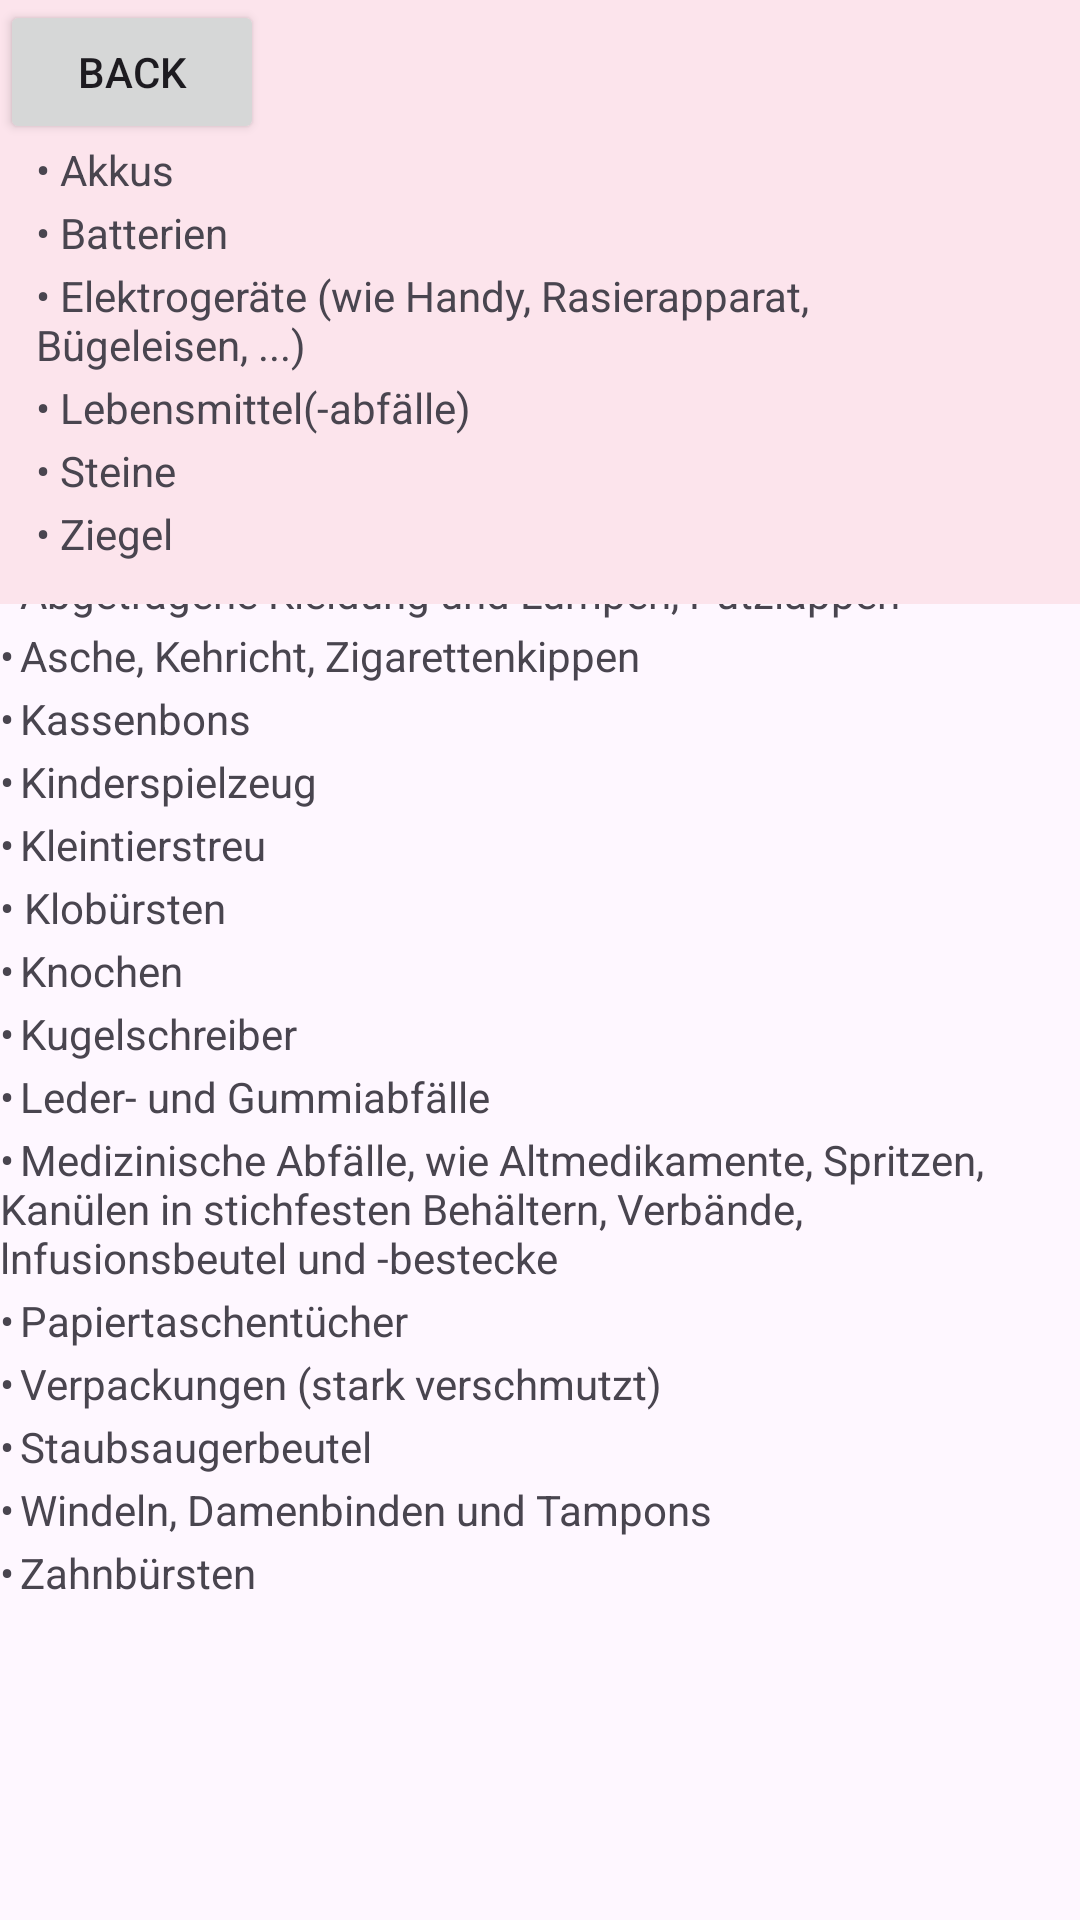

This screen was rendered from an Android layout file. Write that file and the resources it references.
<!-- AndroidManifest.xml: application theme Theme.TrashAway -->
<!-- res/layout/trash_abc.xml -->
<?xml version="1.0" encoding="utf-8"?>
<androidx.constraintlayout.widget.ConstraintLayout xmlns:android="http://schemas.android.com/apk/res/android"
    xmlns:app="http://schemas.android.com/apk/res-auto"
    xmlns:tools="http://schemas.android.com/tools"
    android:layout_width="match_parent"
    android:layout_height="match_parent">


    <LinearLayout
        android:layout_width="match_parent"
        android:layout_height="wrap_content"
        android:orientation="vertical"
        app:layout_constraintBottom_toBottomOf="parent"
        app:layout_constraintTop_toTopOf="parent"
        tools:layout_editor_absoluteX="0dp">


        <TextView
            android:layout_width="wrap_content"
            android:layout_height="wrap_content"
            android:layout_gravity="center"
            android:gravity="center"
            android:paddingBottom="16dp"
            android:text="Restmüll"
            android:textSize="24sp"
            android:textStyle="bold" />

        
            <TextView
                android:layout_width="wrap_content"
                android:layout_height="wrap_content"
                android:paddingBottom="8dp"
                android:text="Do's"
                android:textSize="20sp"
                android:textStyle="bold" />


            <TextView
                android:layout_width="wrap_content"
                android:layout_height="wrap_content"
                android:paddingBottom="2dp"
                android:text="•	Abgetragene Kleidung und Lumpen, Putzlappen" />

            <TextView
                android:layout_width="wrap_content"
                android:layout_height="wrap_content"
                android:paddingBottom="2dp"
                android:text="•	Asche, Kehricht, Zigarettenkippen" />

            <TextView
                android:layout_width="wrap_content"
                android:layout_height="wrap_content"
                android:paddingBottom="2dp"
                android:text="•	Kassenbons" />

            <TextView
                android:layout_width="wrap_content"
                android:layout_height="wrap_content"
                android:paddingBottom="2dp"
                android:text="•	Kinderspielzeug" />

            <TextView
                android:layout_width="wrap_content"
                android:layout_height="wrap_content"
                android:paddingBottom="2dp"
                android:text="•	Kleintierstreu" />

            <TextView
                android:layout_width="wrap_content"
                android:layout_height="wrap_content"
                android:paddingBottom="2dp"
                android:text="• Klobürsten" />

            <TextView
                android:layout_width="wrap_content"
                android:layout_height="wrap_content"
                android:paddingBottom="2dp"
                android:text="•	Knochen" />

            <TextView
                android:layout_width="wrap_content"
                android:layout_height="wrap_content"
                android:paddingBottom="2dp"
                android:text="•	Kugelschreiber" />

            <TextView
                android:layout_width="wrap_content"
                android:layout_height="wrap_content"
                android:paddingBottom="2dp"
                android:text="•	Leder- und Gummiabfälle" />

            <TextView
                android:layout_width="wrap_content"
                android:layout_height="wrap_content"
                android:paddingBottom="2dp"
                android:text="•	Medizinische Abfälle, wie Altmedikamente, Spritzen, Kanülen in stichfesten Behältern, Verbände, lnfusionsbeutel und -bestecke" />

            <TextView
                android:layout_width="wrap_content"
                android:layout_height="wrap_content"
                android:paddingBottom="2dp"
                android:text="•	Papiertaschentücher" />

            <TextView
                android:layout_width="wrap_content"
                android:layout_height="wrap_content"
                android:paddingBottom="2dp"
                android:text="•	Verpackungen (stark verschmutzt)" />

            <TextView
                android:layout_width="wrap_content"
                android:layout_height="wrap_content"
                android:paddingBottom="2dp"
                android:text="•	Staubsaugerbeutel" />

            <TextView
                android:layout_width="wrap_content"
                android:layout_height="wrap_content"
                android:paddingBottom="2dp"
                android:text="•	Windeln, Damenbinden und Tampons" />

            <TextView
                android:layout_width="wrap_content"
                android:layout_height="wrap_content"
                android:paddingBottom="2dp"
                android:text="•	Zahnbürsten" />

        </LinearLayout>


        <LinearLayout
            android:layout_width="match_parent"
            android:layout_height="wrap_content"
            android:background="#FCE4EC"
            android:orientation="vertical"
            android:padding="12dp"
            tools:ignore="MissingConstraints">

            <TextView
                android:layout_width="wrap_content"
                android:layout_height="wrap_content"
                android:paddingBottom="8dp"
                android:text="Dont's"
                android:textSize="20sp"
                android:textStyle="bold" />


            <TextView
                android:layout_width="wrap_content"
                android:layout_height="wrap_content"
                android:paddingBottom="2dp"
                android:text="• Akkus" />

            <TextView
                android:layout_width="wrap_content"
                android:layout_height="wrap_content"
                android:paddingBottom="2dp"
                android:text="• Batterien" />

            <TextView
                android:layout_width="wrap_content"
                android:layout_height="wrap_content"
                android:paddingBottom="2dp"
                android:text="• Elektrogeräte (wie Handy, Rasierapparat, Bügeleisen, ...)" />

            <TextView
                android:layout_width="wrap_content"
                android:layout_height="wrap_content"
                android:paddingBottom="2dp"
                android:text="• Lebensmittel(-abfälle)" />

            <TextView
                android:layout_width="wrap_content"
                android:layout_height="wrap_content"
                android:paddingBottom="2dp"
                android:text="• Steine" />

            <TextView
                android:layout_width="wrap_content"
                android:layout_height="wrap_content"
                android:paddingBottom="2dp"
                android:text="• Ziegel" />


        </LinearLayout>


        <LinearLayout
            android:layout_width="match_parent"
            android:layout_height="wrap_content"
            android:orientation="horizontal"
            android:paddingTop="16dp"
            tools:ignore="MissingConstraints">


        </LinearLayout>

        <Button
            android:layout_width="wrap_content"
            android:layout_height="wrap_content"
            android:layout_marginEnd="8dp"
            android:text="Back"
            tools:ignore="MissingConstraints" />
    </androidx.constraintlayout.widget.ConstraintLayout>
<!-- resources referenced by this layout -->
<resources>
  <style name="Theme.TrashAway" parent="Base.Theme.TrashAway" />
  <style name="Base.Theme.TrashAway" parent="Theme.Material3.DayNight.NoActionBar">
          
          
      </style>
</resources>
